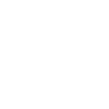
t = 0.00 s
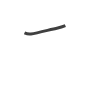
t = 0.75 s
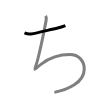
t = 1.50 s
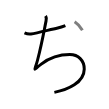
t = 2.50 s
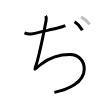
t = 3.25 s
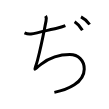
t = 4.00 s

The animated SVG that drew these frames (rendered in a browser with its animation timeline set to each time). Animation: 4 SMIL elements (animate=4); one cycle of 4.00 s.

<svg width="109px" height="109px" viewBox="0 0 px 109px" xmlns="http://www.w3.org/2000/svg" xmlns:xlink="http://www.w3.org/1999/xlink" xml:space="preserve" version="1.1"  baseProfile="full">
<path d="M24.5,32.88c1.38,0.62,3.88,1.51,6.38,1.12c6.5-1,18.25-4.12,26.88-6c2.64-0.57,5.38-1.5,7.62-2.38" style="fill:none;stroke:black;stroke-width:3;opacity:0">
  <animate attributeType="CSS" attributeName="opacity" from="0" to="1" begin="0s" dur="1s" repeatCount="Indefinite" fill="freeze" />
</path>
<path d="M45.63,15.88c0.75,1.25,0.71,3.58,0.38,5.25c-3,15-4.25,22.59-8.38,38.62c-3.26,12.63-5.38,11.13,3.62,4.37c8.29-6.21,19.75-9.5,28.5-9.5c8.62,0,14.58,5.88,14.5,14.5c-0.12,13.5-16.5,20.62-29.88,23.25" style="fill:none;stroke:black;stroke-width:3;opacity:0">
  <animate attributeType="CSS" attributeName="opacity" from="0" to="1" begin="1s" dur="1s" repeatCount="Indefinite" fill="freeze" />
</path>
<path d="M74.63,21.75c2.75,1.75,6,5.38,7.75,8.5" style="fill:none;stroke:black;stroke-width:3;opacity:0">
  <animate attributeType="CSS" attributeName="opacity" from="0" to="1" begin="2s" dur="1s" repeatCount="Indefinite" fill="freeze" />
</path>
<path d="M81,16.88c3.06,1.57,6.68,4.82,8.62,7.62" style="fill:none;stroke:black;stroke-width:3;opacity:0">
  <animate attributeType="CSS" attributeName="opacity" from="0" to="1" begin="3s" dur="1s" repeatCount="Indefinite" fill="freeze" />
</path>
</svg>
